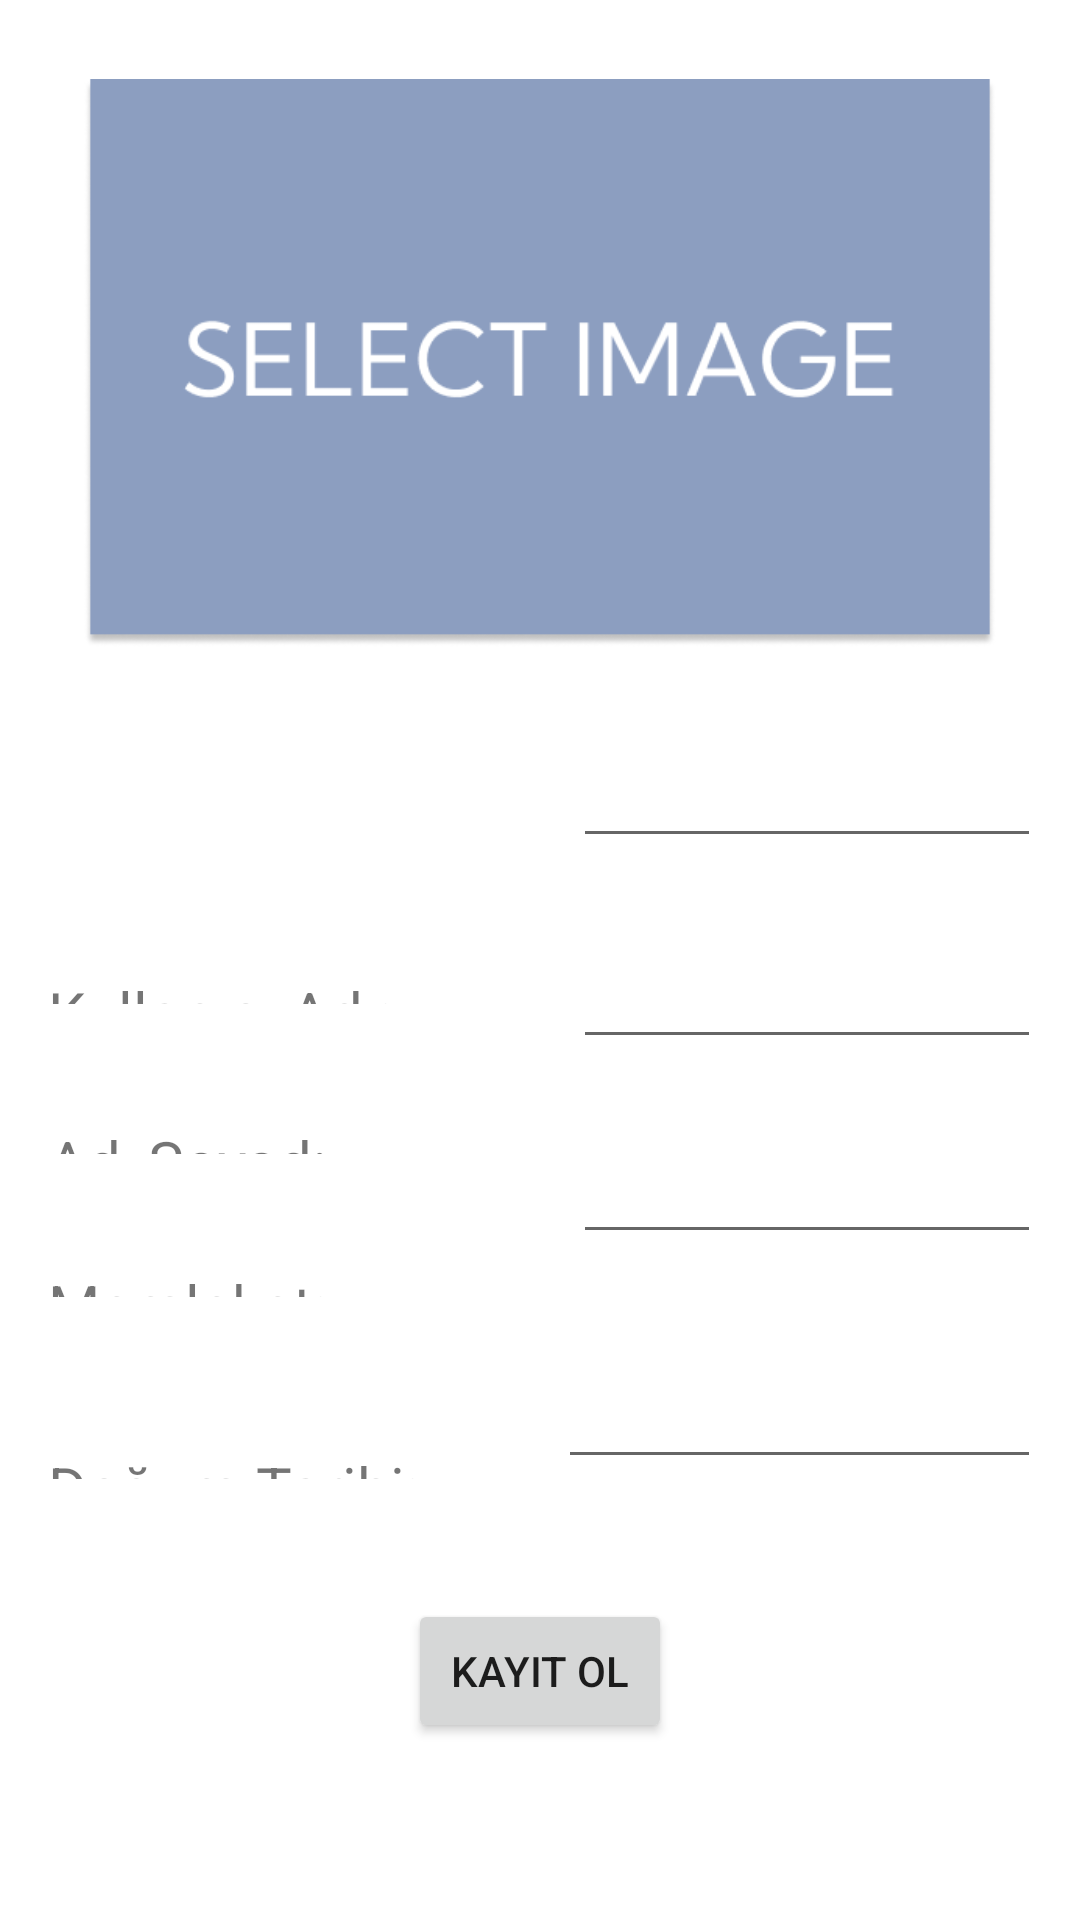

Layout XML and referenced resources for this Android screen:
<!-- AndroidManifest.xml: application theme Theme.UsersSqlite -->
<!-- res/layout/activity_new_user.xml -->
<?xml version="1.0" encoding="utf-8"?>
<androidx.constraintlayout.widget.ConstraintLayout xmlns:android="http://schemas.android.com/apk/res/android"
    xmlns:app="http://schemas.android.com/apk/res-auto"
    xmlns:tools="http://schemas.android.com/tools"
    android:layout_width="match_parent"
    android:layout_height="match_parent"
    tools:context=".NewUserActivity">

    <EditText
        android:id="@+id/dogumTarihiEditText"
        android:layout_width="0dp"
        android:layout_height="wrap_content"
        android:layout_marginEnd="13dp"
        android:layout_marginBottom="40dp"
        android:ems="10"
        android:inputType="textPersonName"
        android:textSize="20sp"
        app:layout_constraintBottom_toTopOf="@+id/registerButton"
        app:layout_constraintEnd_toEndOf="parent"
        app:layout_constraintStart_toEndOf="@+id/textView5"
        app:layout_constraintTop_toBottomOf="@+id/memleketEditText" />

    <EditText
        android:id="@+id/memleketEditText"
        android:layout_width="0dp"
        android:layout_height="wrap_content"
        android:layout_marginEnd="13dp"
        android:layout_marginBottom="31dp"
        android:ems="10"
        android:inputType="textPersonName"
        android:textSize="20sp"
        app:layout_constraintBottom_toTopOf="@+id/dogumTarihiEditText"
        app:layout_constraintEnd_toEndOf="parent"
        app:layout_constraintStart_toEndOf="@+id/textView4"
        app:layout_constraintTop_toBottomOf="@+id/adSoyadEditText" />

    <TextView
        android:id="@+id/textView5"
        android:layout_width="0dp"
        android:layout_height="0dp"
        android:layout_marginStart="16dp"
        android:layout_marginEnd="9dp"
        android:layout_marginBottom="147dp"
        android:text="Doğum Tarihi: "
        android:textSize="20sp"
        app:layout_constraintBottom_toBottomOf="parent"
        app:layout_constraintEnd_toStartOf="@+id/dogumTarihiEditText"
        app:layout_constraintStart_toStartOf="parent"
        app:layout_constraintTop_toBottomOf="@+id/textView4" />

    <TextView
        android:id="@+id/textView4"
        android:layout_width="0dp"
        android:layout_height="0dp"
        android:layout_marginStart="16dp"
        android:layout_marginEnd="19dp"
        android:layout_marginBottom="50dp"
        android:text="Memleket: "
        android:textSize="20sp"
        app:layout_constraintBottom_toTopOf="@+id/textView5"
        app:layout_constraintEnd_toStartOf="@+id/memleketEditText"
        app:layout_constraintStart_toStartOf="parent"
        app:layout_constraintTop_toBottomOf="@+id/textView3" />

    <ImageView
        android:id="@+id/selectImageView"
        android:layout_width="0dp"
        android:layout_height="0dp"
        android:layout_marginStart="28dp"
        android:layout_marginTop="24dp"
        android:layout_marginEnd="28dp"
        android:layout_marginBottom="24dp"
        android:onClick="selectImage"
        app:layout_constraintBottom_toTopOf="@+id/kullaniciAdiEditText"
        app:layout_constraintEnd_toEndOf="parent"
        app:layout_constraintStart_toStartOf="parent"
        app:layout_constraintTop_toTopOf="parent"
        app:srcCompat="@drawable/selectimage" />

    <TextView
        android:id="@+id/textView2"
        android:layout_width="0dp"
        android:layout_height="0dp"
        android:layout_marginStart="16dp"
        android:layout_marginTop="324dp"
        android:layout_marginEnd="19dp"
        android:layout_marginBottom="39dp"
        android:text="Kullanıcı Adı:"
        android:textSize="20sp"
        app:layout_constraintBottom_toTopOf="@+id/textView3"
        app:layout_constraintEnd_toStartOf="@+id/kullaniciAdiEditText"
        app:layout_constraintStart_toStartOf="parent"
        app:layout_constraintTop_toTopOf="parent" />

    <TextView
        android:id="@+id/textView3"
        android:layout_width="0dp"
        android:layout_height="0dp"
        android:layout_marginStart="16dp"
        android:layout_marginEnd="19dp"
        android:layout_marginBottom="37dp"
        android:text="Ad, Soyad:"
        android:textSize="20sp"
        app:layout_constraintBottom_toTopOf="@+id/textView4"
        app:layout_constraintEnd_toStartOf="@+id/adSoyadEditText"
        app:layout_constraintStart_toStartOf="parent"
        app:layout_constraintTop_toBottomOf="@+id/textView2" />

    <EditText
        android:id="@+id/kullaniciAdiEditText"
        android:layout_width="0dp"
        android:layout_height="wrap_content"
        android:layout_marginEnd="13dp"
        android:layout_marginBottom="23dp"
        android:ems="10"
        android:inputType="textPersonName"
        android:textSize="20sp"
        app:layout_constraintBottom_toTopOf="@+id/adSoyadEditText"
        app:layout_constraintEnd_toEndOf="parent"
        app:layout_constraintStart_toEndOf="@+id/textView2"
        app:layout_constraintTop_toBottomOf="@+id/selectImageView" />

    <EditText
        android:id="@+id/adSoyadEditText"
        android:layout_width="0dp"
        android:layout_height="wrap_content"
        android:layout_marginEnd="13dp"
        android:layout_marginBottom="21dp"
        android:ems="10"
        android:inputType="textPersonName"
        android:textSize="20sp"
        app:layout_constraintBottom_toTopOf="@+id/memleketEditText"
        app:layout_constraintEnd_toEndOf="parent"
        app:layout_constraintStart_toEndOf="@+id/textView3"
        app:layout_constraintTop_toBottomOf="@+id/kullaniciAdiEditText" />

    <Button
        android:id="@+id/registerButton"
        android:layout_width="wrap_content"
        android:layout_height="wrap_content"
        android:layout_marginBottom="59dp"
        android:onClick="register"
        android:text="KAYIT OL"
        app:layout_constraintBottom_toBottomOf="parent"
        app:layout_constraintEnd_toEndOf="parent"
        app:layout_constraintStart_toStartOf="parent"
        app:layout_constraintTop_toBottomOf="@+id/dogumTarihiEditText" />

</androidx.constraintlayout.widget.ConstraintLayout>
<!-- resources referenced by this layout -->
<resources>
  <!-- drawable selectimage: png bitmap (drawable, 12522 bytes) -->
  <style name="Theme.UsersSqlite" parent="Theme.MaterialComponents.DayNight.DarkActionBar">
          
          <item name="colorPrimary">@color/purple_500</item>
          <item name="colorPrimaryVariant">@color/purple_700</item>
          <item name="colorOnPrimary">@color/white</item>
          
          <item name="colorSecondary">@color/teal_200</item>
          <item name="colorSecondaryVariant">@color/teal_700</item>
          <item name="colorOnSecondary">@color/black</item>
          
          <item name="android:statusBarColor">?attr/colorPrimaryVariant</item>
          
      </style>
  <!-- not gathered from this repository: default colours our renderer supplied (Android Studio template values) -->
  <color name="purple_500">#FF6200EE</color>
  <color name="purple_700">#FF3700B3</color>
  <color name="teal_200">#FF03DAC5</color>
  <color name="teal_700">#FF018786</color>
  <color name="black">#FF000000</color>
  <color name="white">#FFFFFFFF</color>
</resources>
